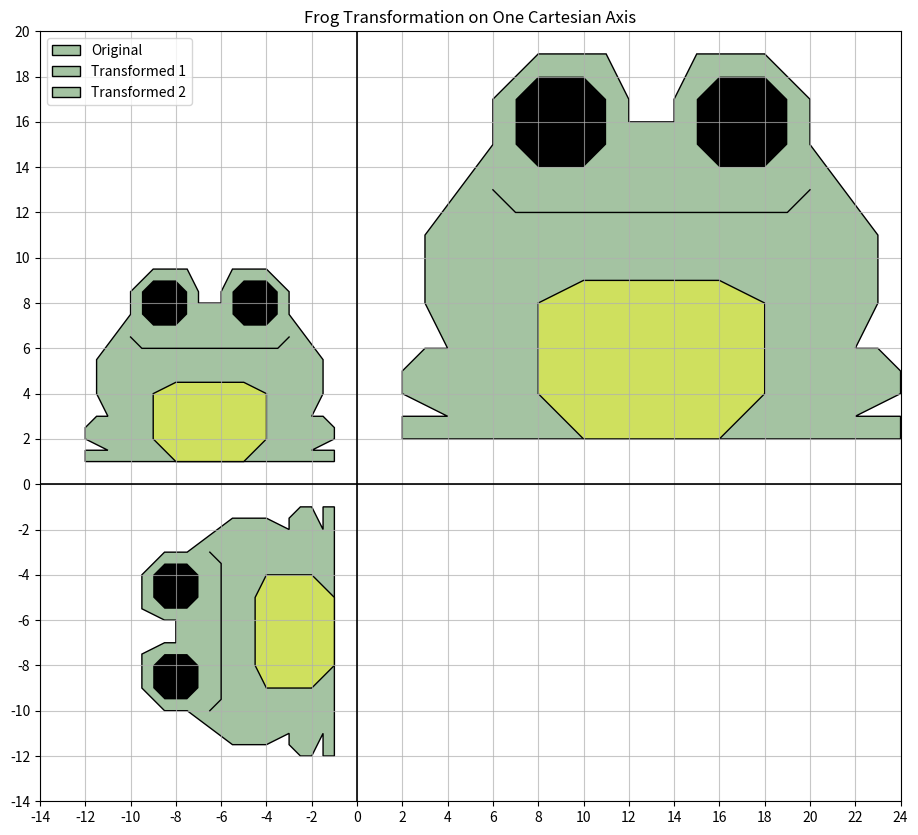

Recreate this plot in Python.
import numpy as np
import matplotlib.pyplot as plt
import matplotlib.patches as patches

M1 = np.array([
    [-0.5, 0], 
    [0, 0.5]
])

M2 = np.array([
    [0, -0.5],
    [-0.5,  0]
])


SCALE = 1 

parts = {
    'body': np.array([[2,2], [24,2], [24,3], [22,3], [24,4], [24,5], [23,6], [22,6], [23,8], [23,11], [20,15], [20,17], [18,19], [15,19], [14,17], [14,16], [12,16], [12,17], [11,19], [8,19], [6,17], [6,15], [3,11], [3,8],[4,6],[3,6],[2,5],[2,4],[4,3],[2,3]]) * SCALE,
    'belly': np.array([[10,2], [16,2], [18,4], [18,8], [16,9], [10,9], [8,8], [8,4], [10,2]]) * SCALE,
    'eye_l': np.array([[7,15], [8,14], [10,14], [11,15], [11,17], [10,18], [8,18], [7,17]]) * SCALE,
    'eye_r': np.array([[15,15], [16,14], [18,14], [19,15], [19,17], [18,18], [16,18], [15,17]]) * SCALE,
    'mouth': np.array([[6,13], [7,12], [19,12], [20,13]]) * SCALE
}

def draw_frog(ax, M, label):
    # Transformation: [x', y'] = [x, y] * M^T
    def transform(pts):
        return pts @ M.T

    ax.add_patch(patches.Polygon(transform(parts['body']), facecolor='#a4c3a2', edgecolor='black', linewidth=1, label=label))
    ax.add_patch(patches.Polygon(transform(parts['belly']), facecolor='#cfe05e', edgecolor='black', linewidth=1))
    ax.add_patch(patches.Polygon(transform(parts['eye_l']), facecolor='black'))
    ax.add_patch(patches.Polygon(transform(parts['eye_r']), facecolor='black'))
    

    m = transform(parts['mouth'])
    ax.plot(m[:,0], m[:,1], color='black', linewidth=1)

fig, ax = plt.subplots(figsize=(20, 10))


draw_frog(ax, np.eye(2), "Original")
draw_frog(ax, M1, "Transformed 1")
draw_frog(ax, M2, "Transformed 2")


plt.xticks(np.arange(-14, 25, 2))
plt.yticks(np.arange(-14, 21, 2))
ax.axhline(0, color='black', linewidth=1.2) # X-axis
ax.axvline(0, color='black', linewidth=1.2) # Y-axis
ax.set_xlim(-14, 24)
ax.set_ylim(-14, 20)
ax.grid(True, linestyle='-', alpha=0.7)
ax.set_aspect('equal')
ax.legend(loc='upper left')
ax.set_title("Frog Transformation on One Cartesian Axis")

plt.show()
